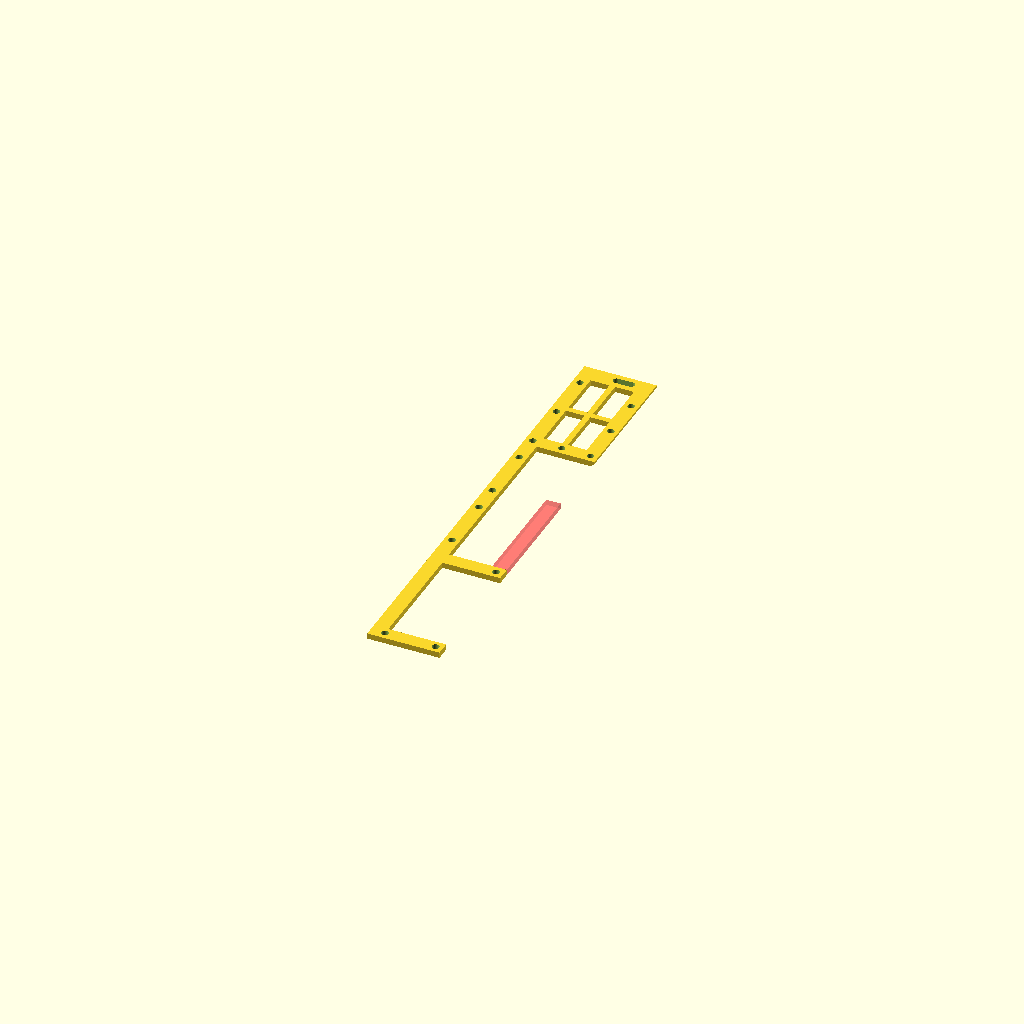
Cell 1 — every parameter at its default value.
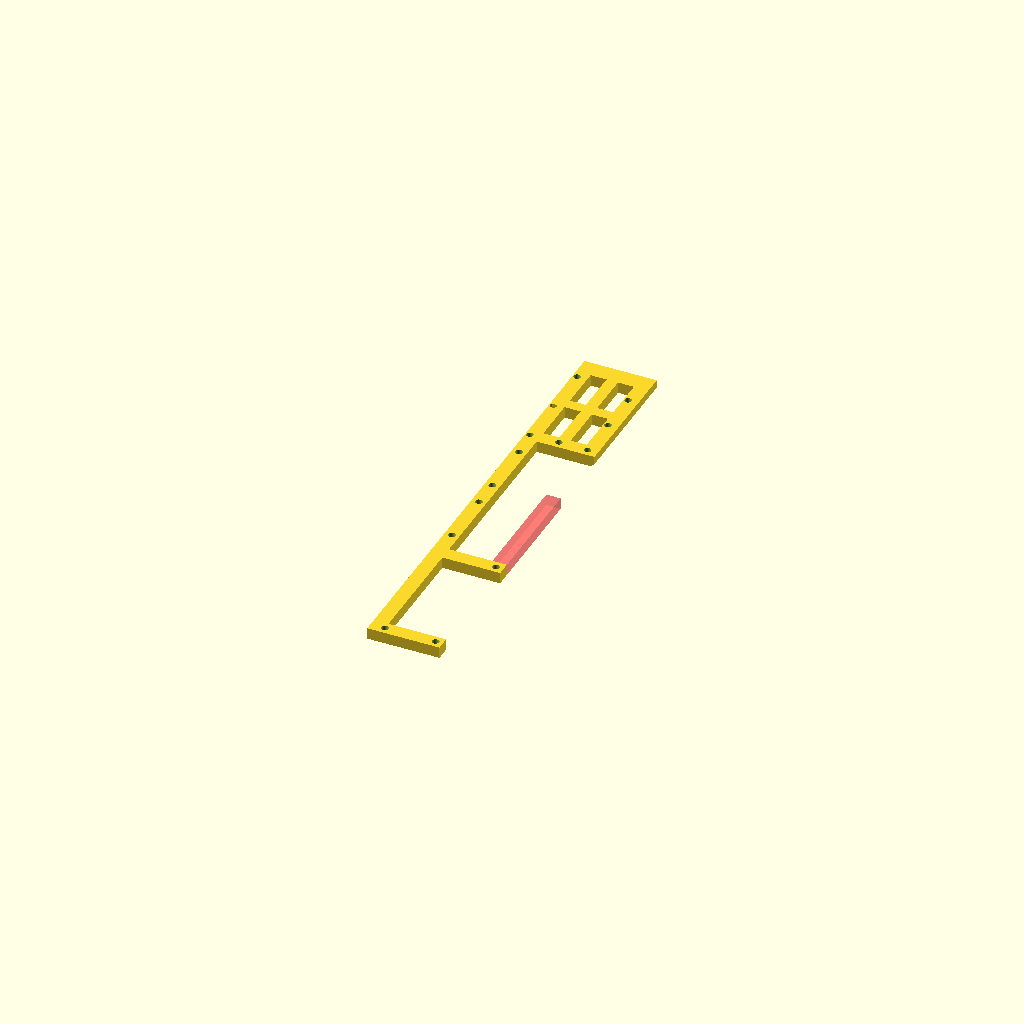
Cell 2: BOARD_DEPTH = 4 (everything else at default).
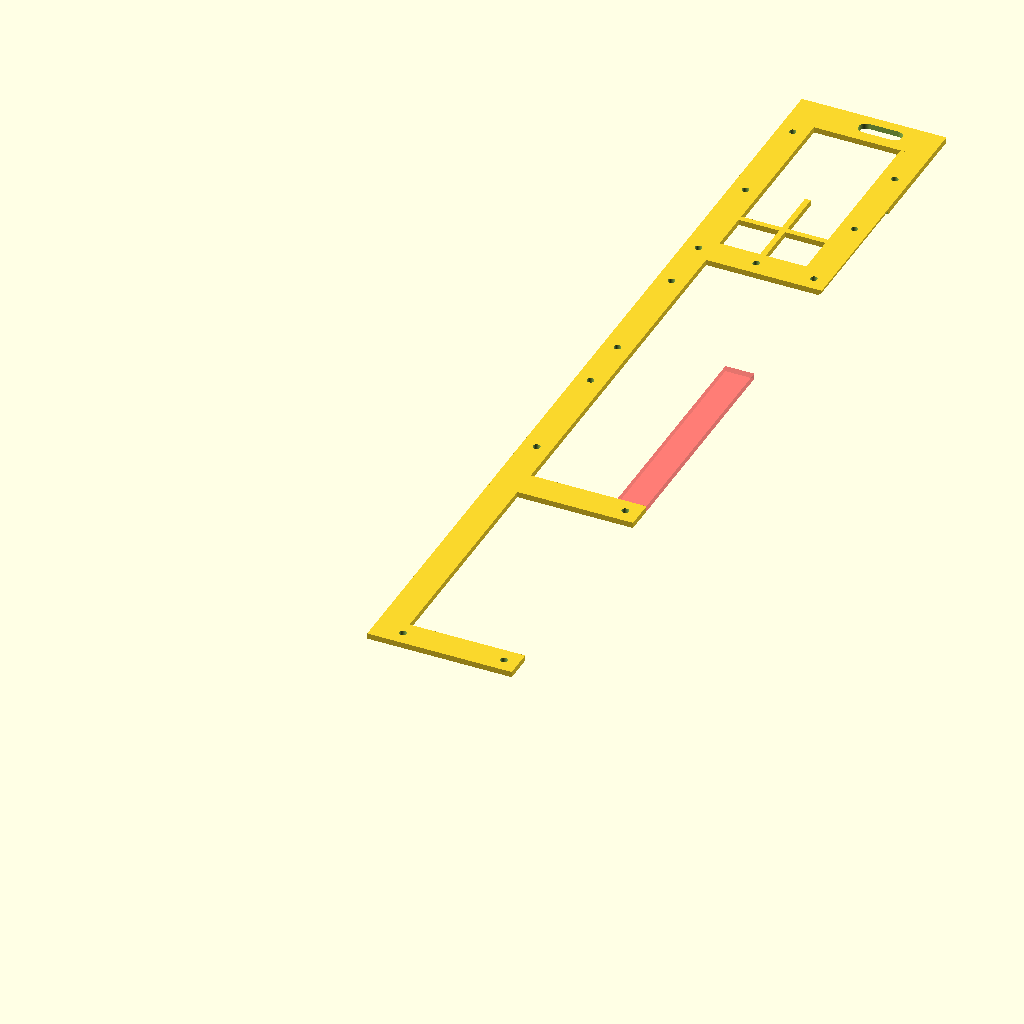
Cell 3: the same model with in2mm = 50.8.
All cells are drawn from one camera (rotation 55°, 0°, 25°, orthographic, colour scheme Cornfield), so only the parameter changes between them.
The OpenSCAD source (sleds/031mm.scad):
// Reference: https://cdn-learn.adafruit.com/assets/assets/000/122/460/original/sensors_SG_10x5_fab_print.png

$fa = .1;
$fs = 0.04;

BOARD_DEPTH = 2;

punch_depth = .1;
h = -1 * punch_depth / 2;

in2mm = 25.4;
p1in = .1*in2mm;
p15in = .15*in2mm;
p2in = .2*in2mm;
p3in = .3*in2mm;
p6in = .6*in2mm;

difference() {
    union() {
        cube([1 * in2mm, .2 * in2mm, BOARD_DEPTH]);
        cube([.2 * in2mm, 6.2 * in2mm, BOARD_DEPTH]);
        translate([0, 1.8 * in2mm, 0])
            cube([1 * in2mm, .2 * in2mm, BOARD_DEPTH]);
        translate([.8*in2mm, 2 * in2mm, 0])
            #cube([.2 * in2mm, 1.6 * in2mm, BOARD_DEPTH]);
        translate([0, 4.6 * in2mm, 0])
            cube([1 * in2mm, .2 * in2mm, BOARD_DEPTH]);
        translate([.8 * in2mm, 4.6 * in2mm, 0])
            cube([.2 * in2mm, 1.8 * in2mm, BOARD_DEPTH]);
        translate([0, 6.2 * in2mm, 0])
            cube([1 * in2mm, .25 * in2mm, BOARD_DEPTH]);
    }
    translate([.1 * in2mm, 0, h]){
        translate([0, 2.3 * in2mm, 0])
            cylinder(h=BOARD_DEPTH + 2* punch_depth, d=2.5);
        translate([0, 3.1 * in2mm, 0])
            cylinder(h=BOARD_DEPTH + 2* punch_depth, d=2.5);
        translate([0, 3.5 * in2mm, 0])
            cylinder(h=BOARD_DEPTH + 2* punch_depth, d=2.5);
        translate([0, 4.3 * in2mm, 0])
            cylinder(h=BOARD_DEPTH + 2* punch_depth, d=2.5);
    }
    translate([.2 * in2mm, .1 * in2mm, h])
        cylinder(h=BOARD_DEPTH + 2* punch_depth, d=2.5);
    translate([.9 * in2mm, 0, h]){
        translate([0, .1 * in2mm, 0])
            cylinder(h=BOARD_DEPTH + 2* punch_depth, d=2.5);
        translate([0, 1.9 * in2mm, 0])
            cylinder(h=BOARD_DEPTH + 2* punch_depth, d=2.5);
        translate([0, 2.3 * in2mm, 0])
            cylinder(h=BOARD_DEPTH + 2* punch_depth, d=2.5);
        translate([0, 3.1 * in2mm, 0])
            cylinder(h=BOARD_DEPTH + 2* punch_depth, d=2.5);
        translate([0, 3.5 * in2mm, 0])
            cylinder(h=BOARD_DEPTH + 2* punch_depth, d=2.5);
    }
    translate([.1 * in2mm-BOARD_DEPTH/2 + 1, 4.7 * in2mm, -4]){
        translate([0, 0, 0]) { // top-right 
            cylinder(h = 8+BOARD_DEPTH, r = .95 * 1.27);
        }       
        translate([.8*in2mm/2, 0, 0]) { // top-middle 
            cylinder(h = 8+BOARD_DEPTH, r = .95 * 1.27);
        }
        translate([.8*in2mm, 0, 0]) { // top-left 
            cylinder(h = 8+BOARD_DEPTH, r = .95 * 1.27);
        }
        translate([0, 1.4*in2mm/2, 0]) { // middle-right 
            cylinder(h = 8+BOARD_DEPTH, r = .95 * 1.27);
        }
        translate([.8*in2mm, 1.2*in2mm/2, 0]) { // middle-left 
            cylinder(h = 8+BOARD_DEPTH, r = .95 * 1.27);
        }
        translate([0, 1.4*in2mm, 0]) { // bottom-right 
            cylinder(h = 8+BOARD_DEPTH, r = .95 * 1.27);
        }
        translate([.8*in2mm, 1.2*in2mm, 0]) { // bottom-left 
            cylinder(h = 8+BOARD_DEPTH, r = .95 * 1.27);
        }
        translate([(.8*in2mm)/2, 1.58*in2mm, 0]){
            translate([0, .05*in2mm,0]){
                cylinder(h = 8, d = .1*in2mm);
            }
            cube([.2*in2mm,.1 *in2mm,8]);
            translate([.2*in2mm, .05*in2mm,0]){
                cylinder(h = 8, d = .1*in2mm);
            }
        }
    }
    // Beveled corners of battery cage
    translate([0,4.6*in2mm,0]){
        translate([-4.5,0,0])
            rotate([0,45,0])
                cube([4, 50, 4]);
        translate([in2mm-1.19,h,0])
            rotate([0,45,0])
                cube([4, 50, 4]);
    }
}
translate([.1 * in2mm-BOARD_DEPTH/2, 4.7 * in2mm, 0]){
    translate([.8*in2mm/2,2,0]) { // Long crossbar
        cube([BOARD_DEPTH, 37, BOARD_DEPTH]);
    }
    translate([0,(41-BOARD_DEPTH)/2,0]) { // Short crossbar
        cube([.8*in2mm, BOARD_DEPTH, BOARD_DEPTH]);
    }
}
Parameter table extracted from the source (name, type, default, range or options):
BOARD_DEPTH: number, default 2
punch_depth: number, default 0.1
in2mm: number, default 25.4
